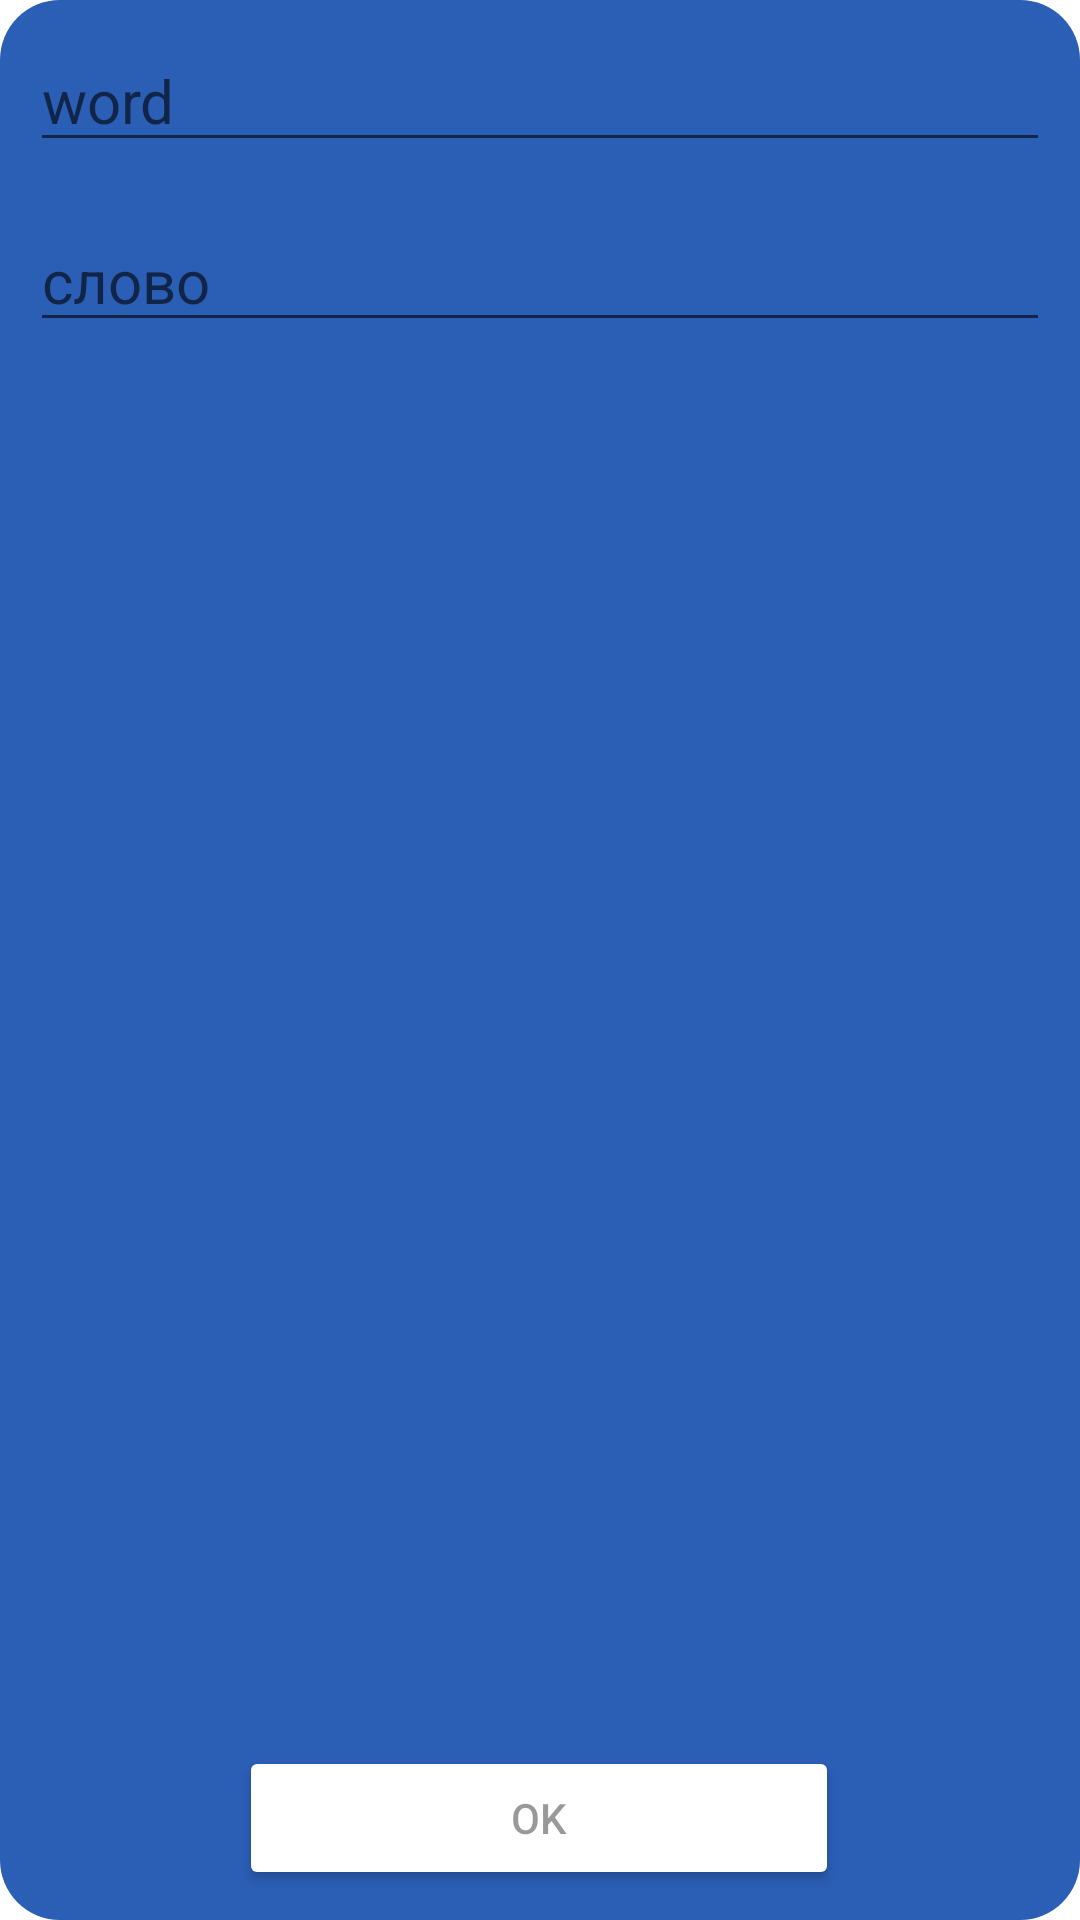

Reconstruct the res/layout file that produces this screen, plus the resources it refers to.
<!-- AndroidManifest.xml: application theme Theme.Eng_pocket_library -->
<!-- res/layout/alert_dialog_layout.xml -->
<?xml version="1.0" encoding="utf-8"?>
<androidx.constraintlayout.widget.ConstraintLayout xmlns:android="http://schemas.android.com/apk/res/android"
    xmlns:app="http://schemas.android.com/apk/res-auto"
    android:layout_width="match_parent"
    android:background="@drawable/button_back_form"
    android:backgroundTint="@color/light_blue"
    android:padding="10dp"

    android:layout_height="wrap_content">

    <EditText
        android:id="@+id/inputEtEng"
        android:layout_width="match_parent"
        android:layout_height="wrap_content"
        android:textAlignment="textStart"
        android:textSize="20sp"
        android:hint="word"
        app:layout_constraintEnd_toEndOf="parent"
        app:layout_constraintStart_toStartOf="parent"
        app:layout_constraintTop_toTopOf="parent"></EditText>

    <EditText
        android:id="@+id/inputEtRus"
        android:layout_width="match_parent"
        android:layout_height="wrap_content"
        android:layout_marginTop="16dp"
        android:textAlignment="textStart"
        android:textSize="20sp"
        app:layout_constraintEnd_toEndOf="parent"
        app:layout_constraintHorizontal_bias="0.0"
        app:layout_constraintStart_toStartOf="parent"
        android:hint="слово"
        app:layout_constraintTop_toBottomOf="@+id/inputEtEng"></EditText>



    <Button
        android:id="@+id/onAddObjButton"
        android:layout_width="200dp"
        android:layout_height="wrap_content"
        android:backgroundTint="@color/white"
        android:text="Ok"
        android:textColor="@color/black_overlay"
        android:theme="@style/Button.White"
        app:layout_constraintBottom_toBottomOf="parent"
        app:layout_constraintEnd_toEndOf="parent"
        app:layout_constraintHorizontal_bias="0.497"
        app:layout_constraintStart_toStartOf="parent"
        app:layout_constraintTop_toBottomOf="@+id/inputEtRus"
        app:layout_constraintVertical_bias="1.0"></Button>


</androidx.constraintlayout.widget.ConstraintLayout>
<!-- resources referenced by this layout -->
<resources>
  <color name="black_overlay">#66000000</color>
  <color name="light_blue">#2b5eb5</color>
  <color name="white">#FFFFFFFF</color>
  <!-- drawable button_back_form (drawable) -->
  <?xml version="1.0" encoding="utf-8"?>
  <selector
      xmlns:android="http://schemas.android.com/apk/res/android"
      >
  <item android:state_pressed="true">
      <shape
          xmlns:android="http://schemas.android.com/apk/res/android"
          android:shape="rectangle"
          >
          <corners android:radius="20dp"></corners>
          <solid android:color="@color/grey"></solid>
  
      </shape>
  </item>
      <item android:state_focused="true">
          <shape
              xmlns:android="http://schemas.android.com/apk/res/android"
              android:shape="rectangle"
              >
              <corners android:radius="20dp"></corners>
              <solid android:color="@color/light_blue"></solid>
  
          </shape>
      </item>
      <item>
          <shape
              xmlns:android="http://schemas.android.com/apk/res/android"
              android:shape="rectangle"
              >
              <corners android:radius="20dp"></corners>
              <solid android:color="@color/white"></solid>
  
          </shape>
      </item>
  
  </selector>
  <style name="Button.White" parent="ThemeOverlay.AppCompat">
          <item name="colorAccent">@android:color/white</item>
      </style>
  <style name="Theme.Eng_pocket_library" parent="Theme.MaterialComponents.DayNight.NoActionBar">
          
          <item name="colorPrimary">@color/purple_500</item>
          <item name="colorPrimaryVariant">@color/purple_700</item>
          <item name="colorOnPrimary">@color/white</item>
          
          <item name="colorSecondary">@color/teal_200</item>
          <item name="colorSecondaryVariant">@color/teal_700</item>
          <item name="colorOnSecondary">@color/black</item>
  
          
          <item name="android:statusBarColor" tools:targetApi="l">?attr/colorPrimaryVariant</item>
          <item name="font">@font/redressed_regular</item>
          
      </style>
  <color name="grey">#46494f</color>
  <color name="purple_500">#FF6200EE</color>
  <color name="purple_700">#FF3700B3</color>
  <color name="teal_200">#FF03DAC5</color>
  <color name="teal_700">#FF018786</color>
  <color name="black">#FF000000</color>
</resources>
